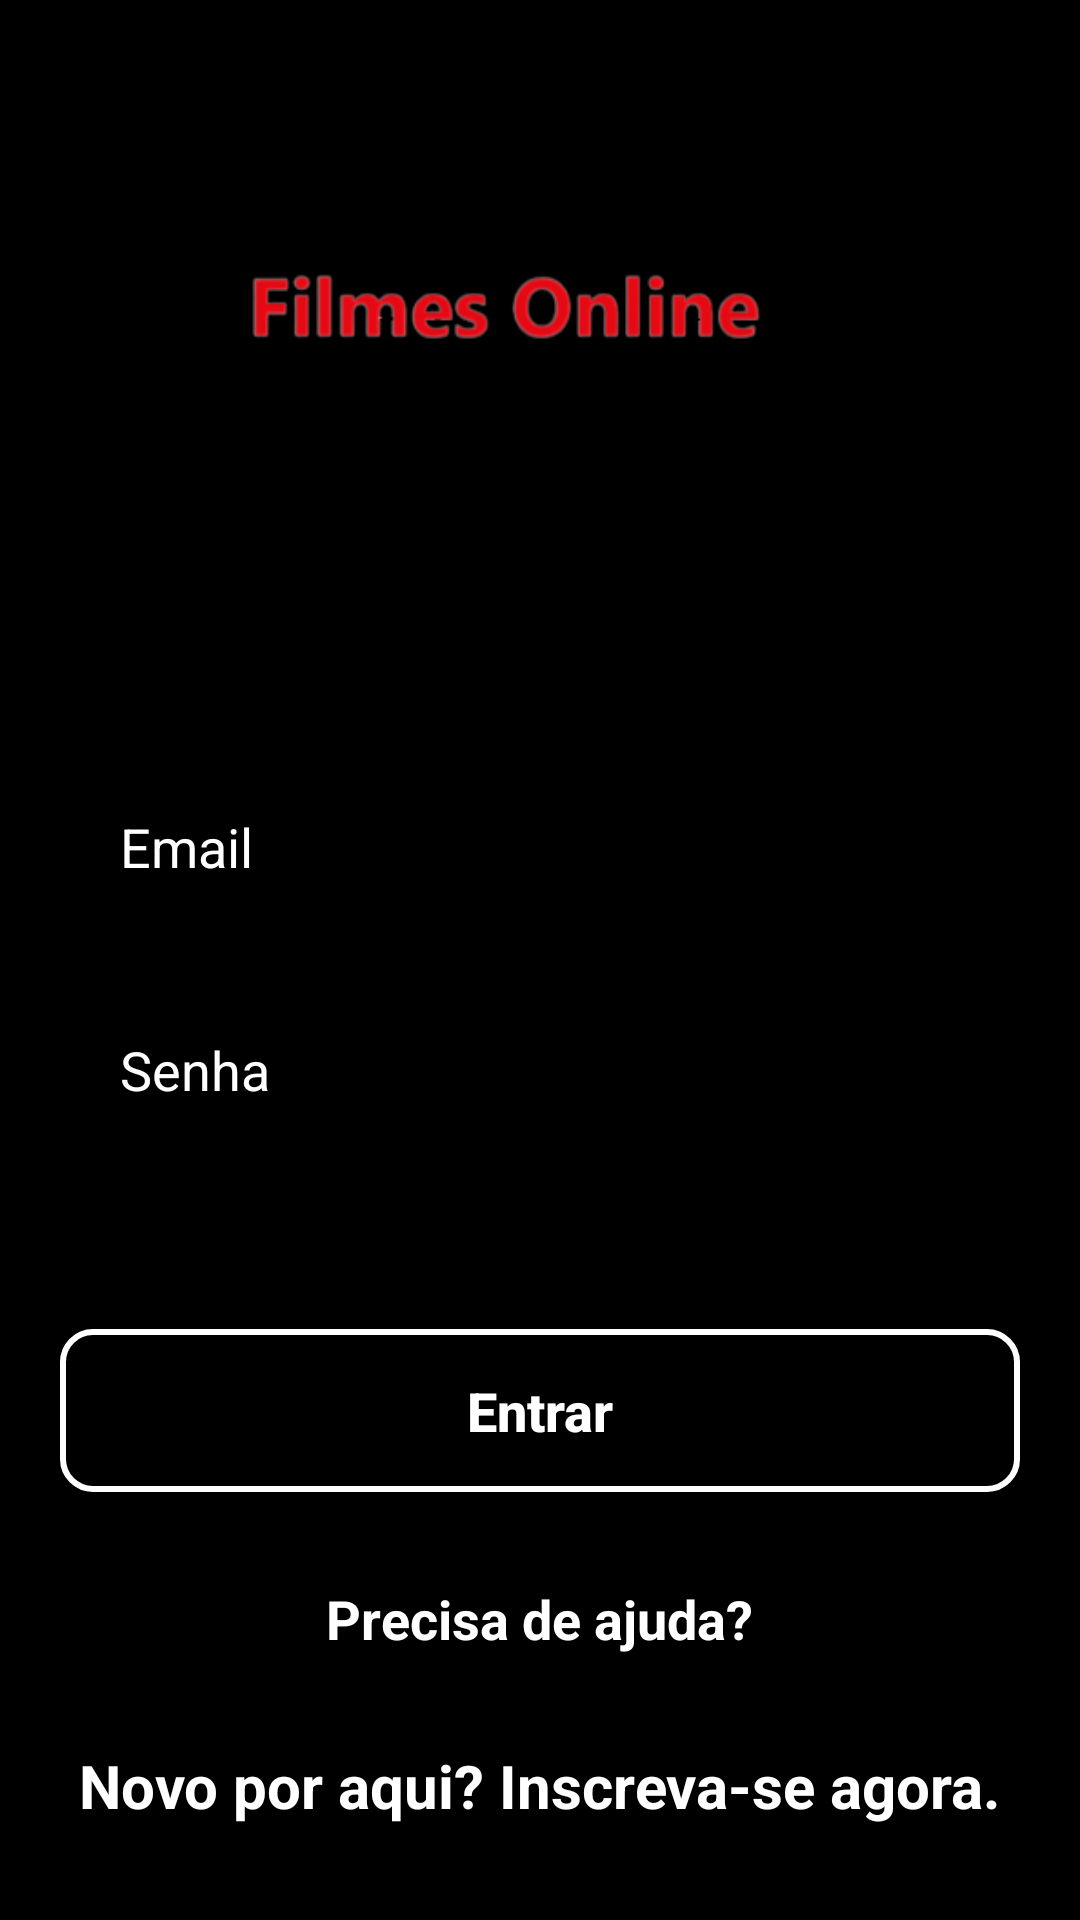

This screen was rendered from an Android layout file. Write that file and the resources it references.
<!-- AndroidManifest.xml: application theme Theme.FilmesOnline -->
<!-- res/layout/activity_form_login.xml -->
<?xml version="1.0" encoding="utf-8"?>
<LinearLayout xmlns:android="http://schemas.android.com/apk/res/android"
    xmlns:app="http://schemas.android.com/apk/res-auto"
    xmlns:tools="http://schemas.android.com/tools"
    android:layout_width="match_parent"
    android:layout_height="match_parent"
    android:orientation="vertical"
    android:background="@color/black"
    tools:context=".FormLogin">

   <ImageView
       android:layout_width="wrap_content"
       android:layout_height="150dp"
       android:src="@drawable/logo"
       android:layout_marginTop="50dp"
       />
   <EditText
       android:id="@+id/txtEmail"
       android:layout_width="match_parent"
       android:layout_height="wrap_content"
       android:layout_marginTop="50dp"
       android:background="@drawable/edit_text_login"
       android:padding="20dp"
       android:layout_marginStart="20dp"
       android:layout_marginEnd="20dp"
       android:hint="Email"
       android:textColorHint="@color/white"
       android:maxLines="1"
       android:inputType="textEmailAddress"
       android:textColor="@color/white"
       android:textSize="18sp"
       />
   <EditText
       android:id="@+id/txtSenha"
       android:layout_width="match_parent"
       android:layout_height="wrap_content"
       android:layout_marginTop="10dp"
       android:background="@drawable/edit_text_login"
       android:padding="20dp"
       android:layout_marginStart="20dp"
       android:layout_marginEnd="20dp"
       android:hint="Senha"
       android:textColorHint="@color/white"
       android:maxLines="1"
       android:inputType="numberPassword"
       android:textColor="@color/white"
       android:textSize="18sp"
       />
   <TextView
       android:id="@+id/erro_mensagem"
       android:layout_width="match_parent"
       android:layout_height="wrap_content"
       android:text=""
       android:textColor="@color/orange"
       android:textSize="18sp"
       android:textStyle="bold"
       android:layout_marginStart="25dp"
       android:layout_marginEnd="20dp"

       />
   <androidx.appcompat.widget.AppCompatButton
       android:id="@+id/bt_entrar"
       android:layout_width="match_parent"
       android:layout_height="wrap_content"
       android:text="Entrar"
       android:textAllCaps="false"
       android:textSize="18sp"
       android:textStyle="bold"
       android:textColor="@color/white"
       android:background="@drawable/bg_entrar"
       android:layout_marginStart="20dp"
       android:layout_marginEnd="20dp"
       android:layout_marginTop="30dp"
       android:padding="15dp"
       />
   <TextView
       android:layout_width="wrap_content"
       android:layout_height="wrap_content"
       android:text="Precisa de ajuda?"
       android:textSize="18sp"
       android:textStyle="bold"
       android:textColor="@color/white"
       android:layout_gravity="center"
       android:layout_marginTop="30dp"
       />
   <TextView
       android:id="@+id/txt_tela_cadastro"
       android:layout_width="wrap_content"
       android:layout_height="wrap_content"
       android:text="Novo por aqui? Inscreva-se agora."
       android:textSize="20sp"
       android:textStyle="bold"
       android:textColor="@color/white"
       android:layout_gravity="center"
       android:layout_marginTop="30dp"
       />

</LinearLayout>
<!-- resources referenced by this layout -->
<resources>
  <!-- drawable bg_entrar (drawable) -->
  <?xml version="1.0" encoding="utf-8"?>
  <shape xmlns:android="http://schemas.android.com/apk/res/android">
      <corners android:radius="10dp"/>
      <stroke android:color="@color/white" android:width="2dp"/>
  
  </shape>
  <!-- drawable logo: png bitmap (drawable, 17594 bytes) -->
  <style name="Theme.FilmesOnline" parent="Theme.MaterialComponents.DayNight.DarkActionBar">
          
          <item name="colorPrimary">@color/black</item>
          <item name="colorPrimaryVariant">@color/black</item>
          <item name="colorOnPrimary">@color/white</item>
          
          <item name="colorSecondary">@color/teal_200</item>
          <item name="colorSecondaryVariant">@color/teal_700</item>
          <item name="colorOnSecondary">@color/black</item>
          
          <item name="android:statusBarColor" tools:targetApi="l">?attr/colorPrimaryVariant</item>
          
      </style>
  <!-- not gathered from this repository: default colours our renderer supplied (Android Studio template values) -->
  <color name="teal_200">#FF03DAC5</color>
  <color name="teal_700">#FF018786</color>
  <color name="black">#FF000000</color>
  <color name="white">#FFFFFFFF</color>
</resources>
